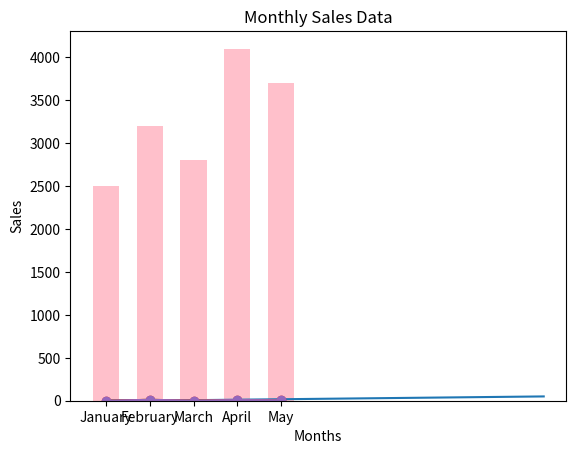

The matplotlib source for this figure:
#!/usr/bin/env python
# coding: utf-8

# In[1]:


import matplotlib.pyplot as plt


# In[2]:


import numpy as np


# In[3]:


x_axis=np.array([1,10])
y_axis=np.array([1,50])


# In[4]:


plt.plot(x_axis,y_axis)


# In[6]:


y_points=np.array([1,10,2,8,5])
plt.plot(y_points)


# In[7]:


plt.plot(y_points,marker='*')


# In[8]:


plt.plot(y_points,marker='o')


# In[12]:


plt.plot(y_points,marker='o')

plt.title("Sample Chart")
plt.xlabel("x-axis")
plt.ylabel("y-axis")


# In[15]:


months=np.array(['January', 'February', 'March', 'April', 'May'])
sales=np.array([2500, 3200, 2800, 4100, 3700])


# Create a bar chart

# In[18]:


plt.bar(months,sales,color="pink",width=0.6)
plt.xlabel("Months")
plt.ylabel("Sales")
plt.title("Monthly Sales Data")


# In[19]:


plt.savefig("monthly_sale.png")

